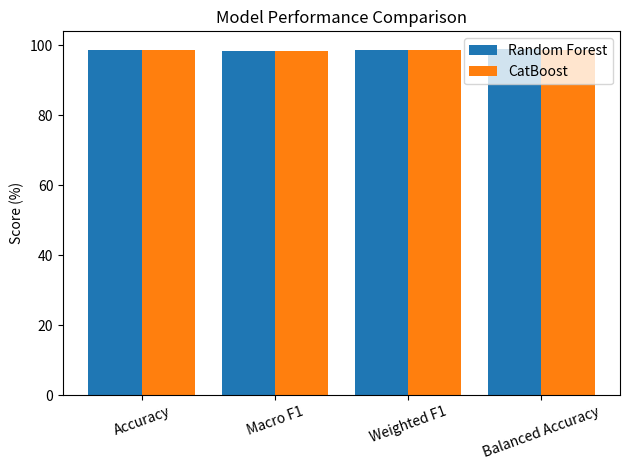

Generate this figure with matplotlib:
import matplotlib.pyplot as plt

# Metrics
metrics = ["Accuracy", "Macro F1", "Weighted F1", "Balanced Accuracy"]

# Values (from your results)
rf = [98.68, 98.49, 98.73, 99.06]
cb = [98.57, 98.38, 98.63, 98.59]

x = range(len(metrics))

# Plot bars
plt.bar(x, rf, width=0.4, label="Random Forest")
plt.bar([i + 0.4 for i in x], cb, width=0.4, label="CatBoost")

# Labels
plt.xticks([i + 0.2 for i in x], metrics, rotation=20)
plt.ylabel("Score (%)")
plt.title("Model Performance Comparison")

plt.legend()
plt.tight_layout()

# Save image
plt.savefig("model_comparison.png", dpi=300)

# Show plot
plt.show()
